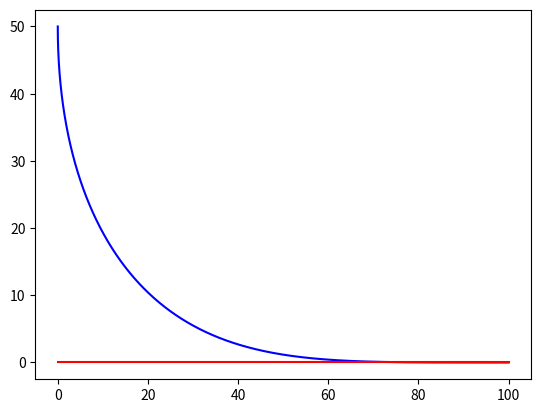

Write the Python code that produced this figure.
import math

##This code moves you c units towards them.

def move(you, them, c):
    dx = them[0]-you[0]
    dy = them[1]-you[1]
    d = math.sqrt(dx**2 + dy**2)
    x = you[0] + dx*c/d
    y = you[1] + dy*c/d
    return([x, y])

##This function tests to see if you catch them given
##that you move s times as fast as them.  It moves you
##and them in increments of inc, which defaults to .001.

def test(you, them, s, inc=.001):
    while ((them[0] < 100) and (you[0] <= them[0])):
        them[0] += inc
        you = move(you, them, s*inc)
    return(them[0] < 100)

##This does binary search to find the slowest possible speed
# [redacted]
# [redacted]
##that you do if you move 1.29 times as fast as him, so I used
##those as the start points for the binary search.  acc is how
##accurate I wanted the search to be.

g1 = 1.25
g2 = 1.29
acc = .00000001

while(g2-g1 > acc):
    you = [0, 50]
    them = [0, 0]
    g = (g1 + g2)/2
    b = test(you, them, g)
    if b:
        g2 = g
    if not b:
        g1 = g

print(g1, g2)

##This code is to make a pretty picture.

import matplotlib.pyplot as plt

g = (g1+g2)/2

you = [0, 50]
them = [0, 0]

xs = []
ys = []

while ((them[0] < 100) and (you[0] <= them[0])):
    xs.append(you[0])
    ys.append(you[1])
    them[0] += .0001
    you = move(you, them, g*.0001)

plt.plot(xs, ys, 'b-')
plt.plot([0, 100], [0, 0], 'r-')
plt.show()
